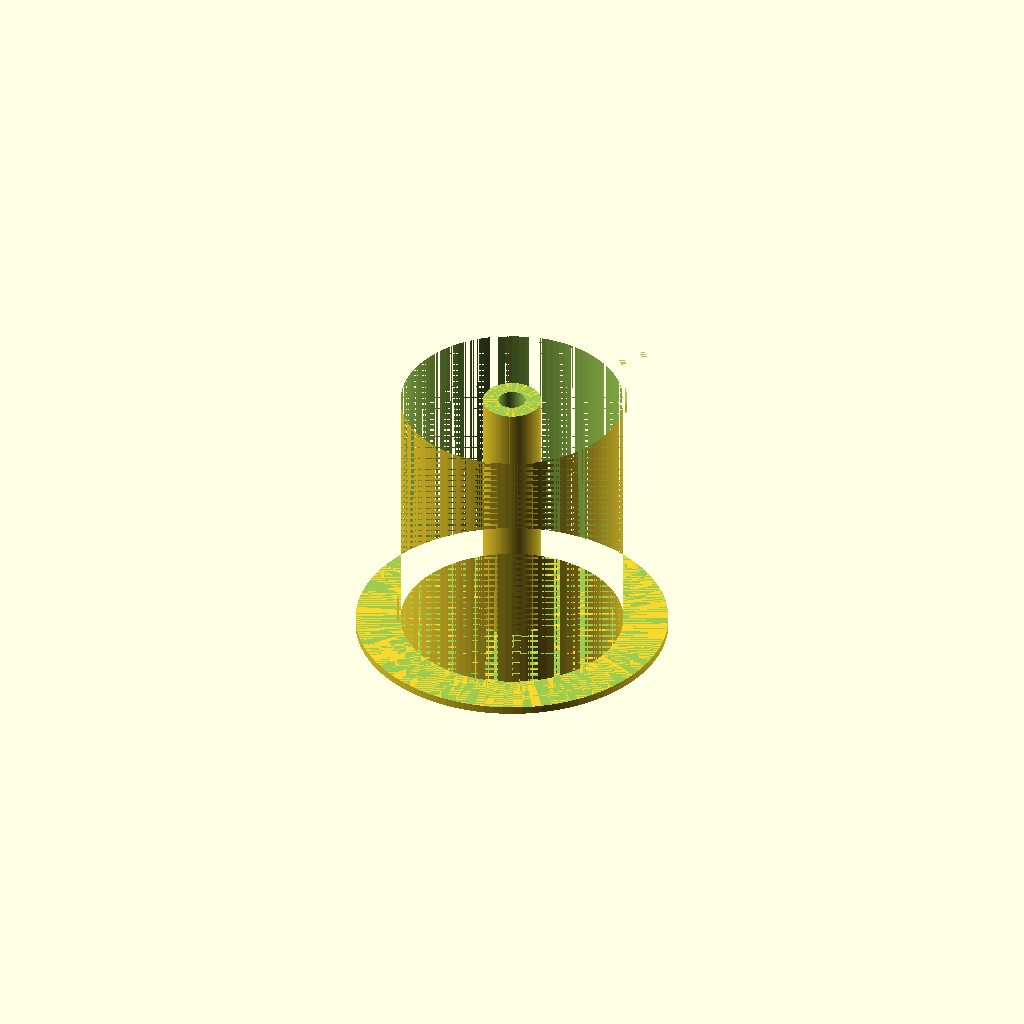
Cell 1: the model at its default parameters.
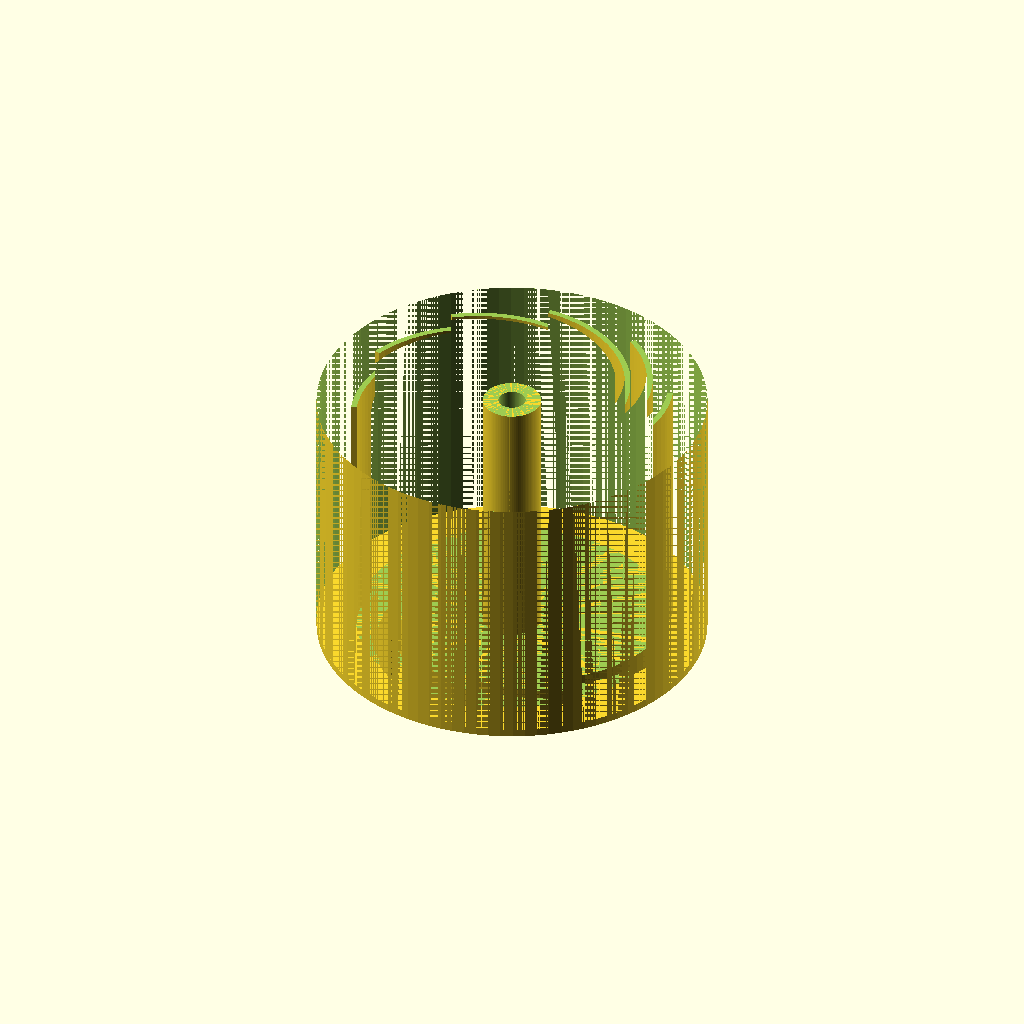
Cell 2: the same model with spool_diameter = 100.
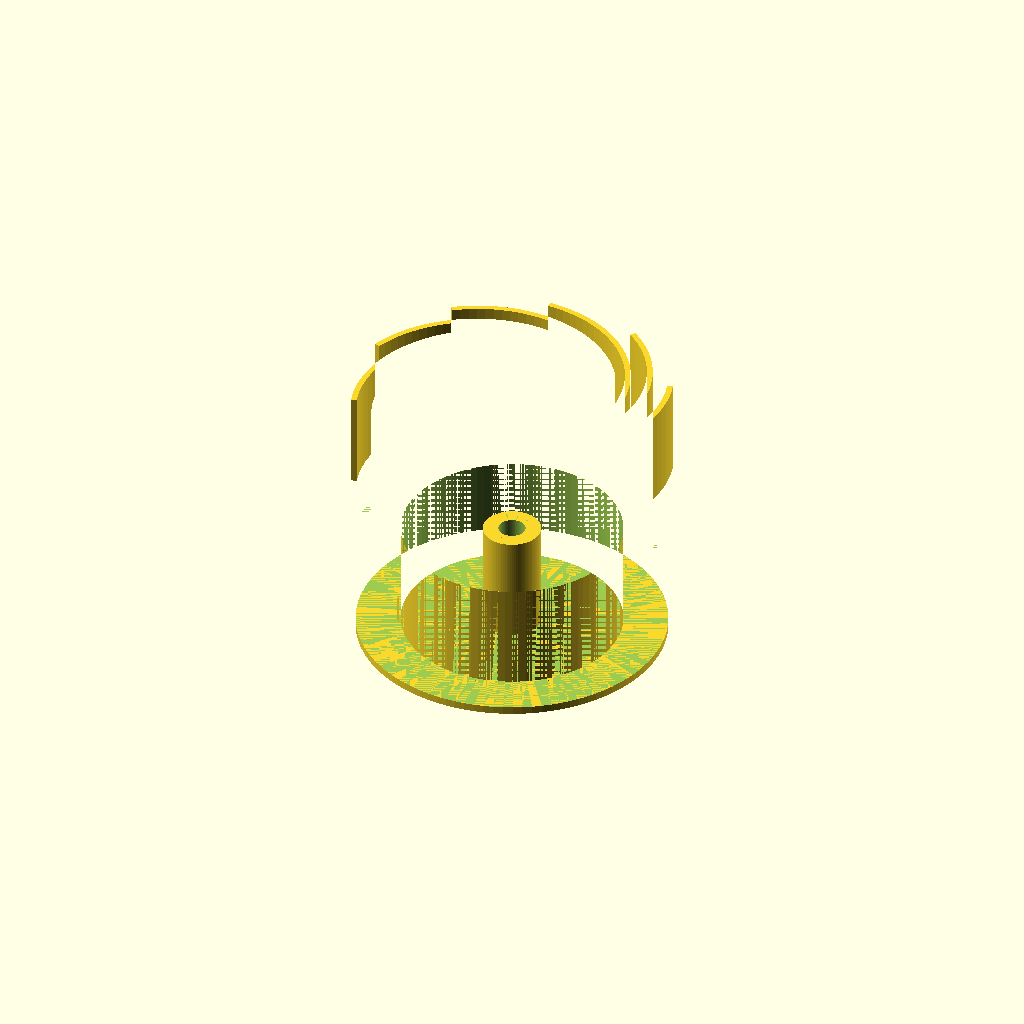
Cell 3: the same model with spool_width = 30.
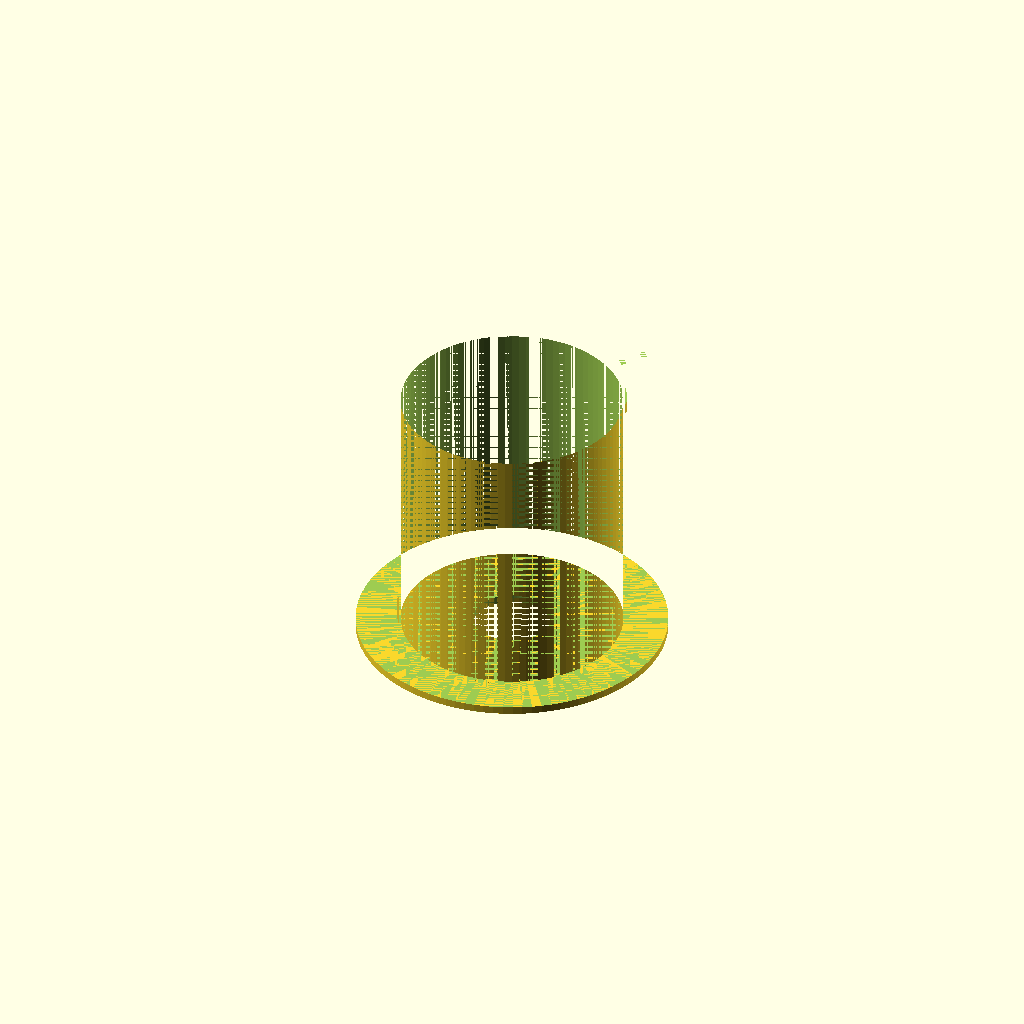
Cell 4: the same model with shaft_diameter = 20.
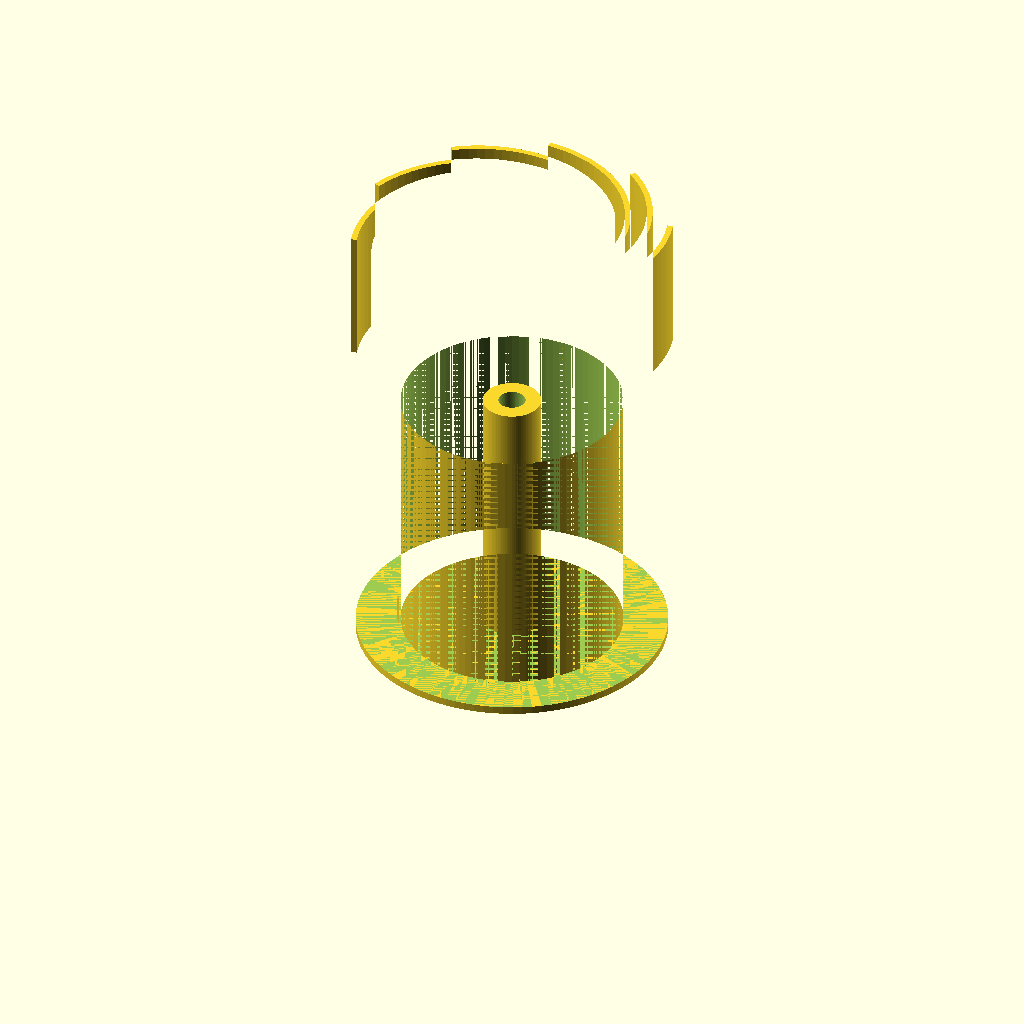
Cell 5: the same model with hub_length = 120.
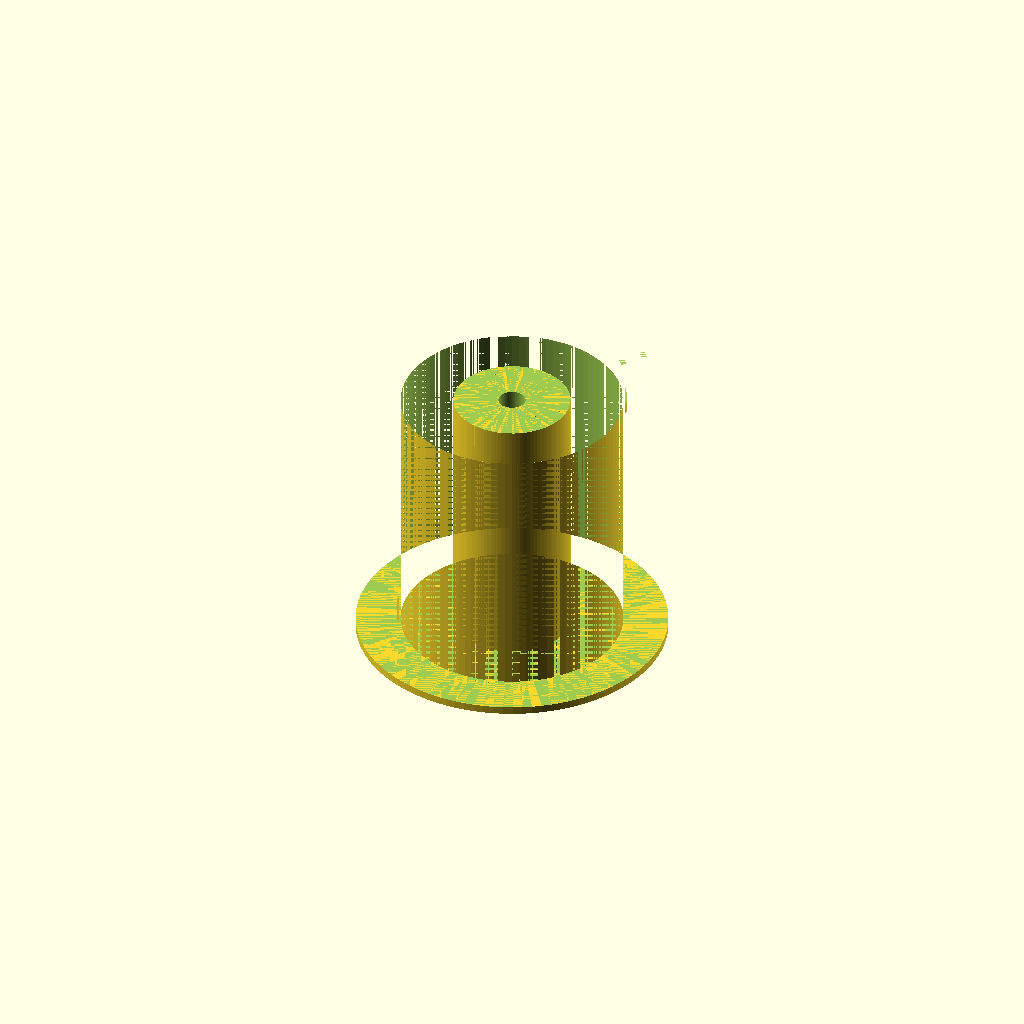
Cell 6: the same model with hub_diameter = 30.
One fixed orthographic camera (rotation 55°, 0°, 25°; colour scheme Cornfield) for every cell.
The OpenSCAD source (inputs/thingiverse/files/thing-2762348/files/Customisable-Spool-Holder-v1.2.scad):
// A fully parameterised Filament Spool holder
//   Author: Nick Wells
// Revision: 1.0 19/01/2018 Initial release
//           1.1 20/03/2018 Added bq spool sunken profile
//           1.2 03/02/2019 Refactored Code
// http://customizer.makerbot.com/docs
// Credit to https://openhome.cc/eGossip/OpenSCAD/GoldenSpiral.html
// for the Golden Spiral

// Set the spool and shaft sizes here. all units in mm
/* [Spool Settings] */
// Internal diameter of filament spool (mm)
spool_diameter = 57; // [20:0.5:100]

// External width of the Filament spool (mm)
spool_width    = 70;  // [30:1:100]

// Threaded shaft diameter
shaft_diameter = 7; // [3:0.5:20]

/* [Hub Settings]*/
// Centre hub length
hub_length     = 70; // [20:0.5:120]

// Centre hub diameter
hub_diameter   = 15; // [10:0.5:30]  

/*[ General Settings ]*/
// Thickness of body walls 
wall_thickness = 0;  //  [0:0.5:6]

// Rear Coller diameter 
collar_diameter = 80; // [30:1:150]

// Rear Collar thickness
collar_thickness   = 2;  // [0:0.5:10]

// Minkowski curved edges must be less than half of the wall thickness
edge_curve     = 0; //[0:0.1:1.9]

/* [Spoke Settings ]*/
// Type of spool hub
spoke_type      = "spiral"; // [blade,wire,spiral,auger]

// Number of blades or spokes
spoke_count     = 10; // [1:1:30]

// Thickness of blade or spokes
spoke_thickness = 1.5; // [1:0.5:10]

// Angle of blade or spoke
spoke_rotation  = 0; // [0,5,25]

// Now the fun bit!
// You can makes some cool spools by altering the spoke settings


// brand    type   diam   depth  spokes thickness rotation
// eSun     blade  52     70     3      4         30
// Sunlu    blade  72     70     3      4         30
// bq       blade  45     65     8      2         30 
// bq       spiral 45     65     10     1.5       0
// priline  spiral 57     68     10     1.5       0

// Here are some samples, 
// ############################################################################################
// ## Type 1) A standard hub, to use this set the spoke_type to "blade"                      ##
// ############################################################################################
// Then set the 3 spoke parameters using one of the samples below and press F6 to render:
// A single spoke hub       1,5,0
// A standard 5 spoke hub   5,5,0
// A thin 6 spoke hub       6,3,0
// A slanted  3 spoke hub   3,4,20
// A 10 blade fan           10,2,10
// A 20 blade turbine fan   20,1,20

// ############################################################################################
// ## Type 2) This is an interesting hub using an auger, to use it set spoke_type to "auger" ##
// ############################################################################################
// This ignores all other spoke settings
// Pretty cool but needs support to print

// ############################################################################################
// ## Type 3) This one makes a Jaguar style spoked hub, to use it set spoke_type to "wire"   ##
// ############################################################################################
// The spoke_count and spoke_thickness can be used
// Pretty but will be interesting to print!
// A 12 thick spoke hub 6,5,0
// A 24 thin spoke hub  12,3,0


// Some of the options will take a while to render due to the Minkowski curved edges.

/* [hidden] */
$fn=100;

// Uses the MCAD library to create the auger
include <MCAD/screw.scad>

// Create the spool!
MainSpool();

module MainSpool()
{
  translate([0,0,edge_curve])
  {
    difference()
    {
      spool_body();
      spool_remove();
    }
  }
}

module spool_body()
{
   shell();
   hub();
   spokes();
}

module spool_remove()
{
  // Shaft hole
  translate([0,0,-0.5])cylinder(d=shaft_diameter,h=spool_width-2*edge_curve+1);
  
  // Trim for short shaft
  translate([0,0,hub_length])cylinder(d=spool_diameter-2*wall_thickness,h=spool_width-hub_length+1);
}

module shell()
{
  difference()
  {
     minkowski()
     {
       shell_body();
       sphere(edge_curve);
     }
     shell_remove(); 
  }
}
module shell_body()
{
    // Back collar
    cylinder(d=collar_diameter-2*edge_curve,h=collar_thickness-2*edge_curve);
    // spool hub
    cylinder(d=spool_diameter-2*edge_curve,h=spool_width-2*edge_curve);
}
module shell_remove()
{
  // Add a bit so the hole renders ok in OpenSCAD
  translate([0,0,-0.5])cylinder(d=spool_diameter-2*wall_thickness,h=spool_width+1);
}

module hub()
{
  // Hub
  cylinder(d=hub_diameter,h=spool_width-2*edge_curve);
}

module spokes()
{
  difference()
  {
    spoke();
    spoke_trim();
  }
}
module spoke()
{
  if(spoke_type == "auger")  auger_spoke();
  if(spoke_type == "wire")   translate([0,0,hub_diameter])wire_spoke();
  if(spoke_type == "blade")  translate([0,0,-spoke_thickness/2])blade_spoke();
  if(spoke_type == "spiral") spiral_spoke();
}
module spoke_trim()
{
  // trim top
  translate([0,0,spool_width-0.01])cylinder(d=spool_diameter*2,h=collar_thickness+hub_diameter);
  
  // trim bottom
  translate([0,0,-spoke_thickness])cylinder(d=collar_diameter,h=spoke_thickness);
  

  // Leave a gap at the base of the spiral to detach it from the collar
  if(spoke_type == "spiral")
  {
     translate([0,0,collar_thickness])cylinder(d=collar_diameter,h=collar_thickness); 
     difference()
     {
       cylinder(d=spool_diameter*2,h=spool_width);
       cylinder(d=spool_diameter+2,h=spool_width);
     }
  }
  else
  {
    // trim shell
    difference()
    {
      cylinder(d=spool_diameter*2,h=spool_width);
      cylinder(d=spool_diameter,h=spool_width);
    }
  }
}
module auger_spoke()
{
      // Uses the auger function from the MCAD library supplied with OpenSCAD
    // auger(pitch, length, outside_radius, inner_radius, taper_ratio = 0.25)
    auger(30,spool_width,spool_diameter/2-wall_thickness,hub_diameter/2,0.25);
}
module wire_spoke()
{
  // Generate spokes
    for(a = [0:360/spoke_count:360])
    {
      rotate([0,0,a])translate([0,spool_diameter/4+spoke_thickness/2,0])rotate([45,0,0])
        cylinder(d=spoke_thickness, h = spool_diameter/2+2*wall_thickness+10,center=true);
   
      rotate([0,0,a+(180/spoke_count)])translate([0,spool_diameter/4+spoke_thickness/2,0])rotate([-45,0,0])
        cylinder(d=spoke_thickness, h = spool_diameter/2+2*wall_thickness+10,center=true);
    }
}

module blade_spoke()
{
  for(a = [0:360/spoke_count:360])
  {
    rotate([spoke_rotation,0,a])
      translate([-spool_diameter/2,0,0])
        cube([spool_diameter/2,spoke_thickness,spool_width+hub_diameter]);
  }
}

module spiral_spoke()
{
  cylinder(h=collar_thickness,d=spool_diameter);

  // from, to thickness
  translate([0,0,collar_thickness+0.2])
  {
    linear_extrude(height=hub_length)
    for(a = [0:360/spoke_count:360])
    {
    rotate([0,0,a])golden_spiral(5, 9, spoke_thickness); 
    }
  }
}

// Credit to https://openhome.cc/eGossip/OpenSCAD/GoldenSpiral.html
function fibonacci(nth) = 
    nth == 0 || nth == 1 ? nth : (
        fibonacci(nth - 1) + fibonacci(nth - 2)
    );

module sector(radius, angles, fn = 24) {
    r = radius / cos(180 / fn);
    step = -360 / fn;

    points = concat([[0, 0]],
        [for(a = [angles[0] : step : angles[1] - 360]) 
            [r * cos(a), r * sin(a)]
        ],
        [[r * cos(angles[1]), r * sin(angles[1])]]
    );

    difference() {
        circle(radius, $fn = fn);
        polygon(points);
    }
}

module arc(radius, angles, width = 1, fn = 24) {
    difference() {
        sector(radius + width, angles, fn);
        sector(radius, angles, fn);
    }
} 

module golden_spiral(from, to, thickness) {
    if(from <= to) {
        f1 = fibonacci(from);
        f2 = fibonacci(from + 1);

        arc(f1, [0, 90], thickness, 100);

        offset = f2 - f1;

        translate([0, -offset, 0]) rotate(90)
            golden_spiral(from + 1, to, thickness);
    }
}
Parameter table extracted from the source (name, type, default, range or options):
spool_diameter: number, default 57, range 20 to 100, step 0.5
spool_width: number, default 70, range 30 to 100, step 1
shaft_diameter: number, default 7, range 3 to 20, step 0.5
hub_length: number, default 70, range 20 to 120, step 0.5
hub_diameter: number, default 15, range 10 to 30, step 0.5
wall_thickness: number, default 0, range 0 to 6, step 0.5
collar_diameter: number, default 80, range 30 to 150, step 1
collar_thickness: number, default 2, range 0 to 10, step 0.5
edge_curve: number, default 0, range 0 to 1.9, step 0.1
spoke_type: string, default "spiral", options "blade", "wire", "spiral", "auger"
spoke_count: number, default 10, range 1 to 30, step 1
spoke_thickness: number, default 1.5, range 1 to 10, step 0.5
spoke_rotation: number, default 0, options 0, 5, 25
